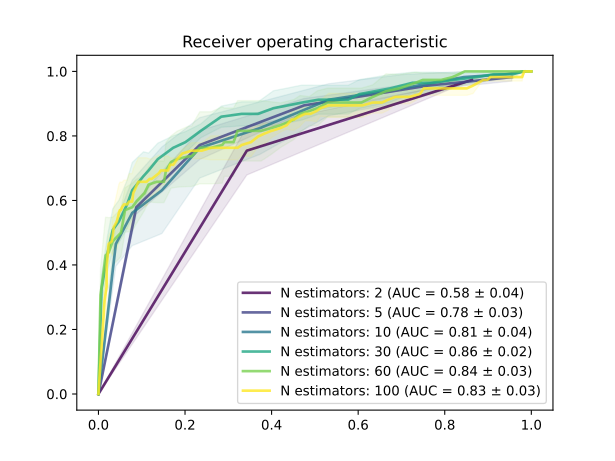

The data file committed next to this chart (first rows):
Number estimators, 2, 2, 2, 5, 5, 5, 10, 10, 10, 30, 30, 30, 60, 60, 60, 100, 100, 100
Probability, TPR, FPR, STD-tpr, TPR, FPR, STD-tpr, TPR, FPR, STD-tpr, TPR, FPR, STD-tpr, TPR, FPR, STD-tpr, TPR, FPR, STD-tpr
0.0, 0.9737, 0.8629, 0.0, 0.9825, 0.9551, 0.01241, 1.0, 0.9835, 0.0, 1.0, 1.0, 0.0, 1.0, 1.0, 0.0, 1.0, 1.0, 0.0
0.005, 0.9737, 0.8629, 0.0, 0.9825, 0.9551, 0.01241, 1.0, 0.9835, 0.0, 1.0, 1.0, 0.0, 1.0, 1.0, 0.0, 1.0, 1.0, 0.0
0.01, 0.9737, 0.8629, 0.0, 0.9825, 0.9551, 0.01241, 1.0, 0.9835, 0.0, 1.0, 1.0, 0.0, 1.0, 1.0, 0.0, 1.0, 0.9953, 0.0
0.015, 0.9737, 0.8629, 0.0, 0.9825, 0.9551, 0.01241, 1.0, 0.9835, 0.0, 1.0, 1.0, 0.0, 1.0, 1.0, 0.0, 1.0, 0.9953, 0.0
0.02, 0.9737, 0.8629, 0.0, 0.9825, 0.9551, 0.01241, 1.0, 0.9835, 0.0, 1.0, 1.0, 0.0, 1.0, 0.9976, 0.0, 1.0, 0.9953, 0.0
0.025, 0.9737, 0.8629, 0.0, 0.9825, 0.9551, 0.01241, 1.0, 0.9835, 0.0, 1.0, 1.0, 0.0, 1.0, 0.9976, 0.0, 1.0, 0.9953, 0.0
0.03, 0.9737, 0.8629, 0.0, 0.9825, 0.9551, 0.01241, 1.0, 0.9835, 0.0, 1.0, 1.0, 0.0, 1.0, 0.9976, 0.0, 1.0, 0.9953, 0.0
0.035, 0.9737, 0.8629, 0.0, 0.9825, 0.9551, 0.01241, 1.0, 0.9835, 0.0, 1.0, 0.9882, 0.0, 1.0, 0.9882, 0.0, 1.0, 0.9953, 0.0
0.04, 0.9737, 0.8629, 0.0, 0.9825, 0.9551, 0.01241, 1.0, 0.9835, 0.0, 1.0, 0.9882, 0.0, 1.0, 0.9882, 0.0, 1.0, 0.9953, 0.0
0.045, 0.9737, 0.8629, 0.0, 0.9825, 0.9551, 0.01241, 1.0, 0.9835, 0.0, 1.0, 0.9882, 0.0, 1.0, 0.9882, 0.0, 1.0, 0.9953, 0.0
0.05, 0.9737, 0.8629, 0.0, 0.9825, 0.9551, 0.01241, 1.0, 0.9835, 0.0, 1.0, 0.9882, 0.0, 1.0, 0.9882, 0.0, 1.0, 0.9905, 0.0
0.055, 0.9737, 0.8629, 0.0, 0.9825, 0.9551, 0.01241, 1.0, 0.9835, 0.0, 1.0, 0.9882, 0.0, 1.0, 0.9882, 0.0, 1.0, 0.9905, 0.0
0.06, 0.9737, 0.8629, 0.0, 0.9825, 0.9551, 0.01241, 1.0, 0.9835, 0.0, 1.0, 0.9882, 0.0, 1.0, 0.9882, 0.0, 1.0, 0.9882, 0.0
0.065, 0.9737, 0.8629, 0.0, 0.9825, 0.9551, 0.01241, 1.0, 0.9835, 0.0, 1.0, 0.9882, 0.0, 1.0, 0.9882, 0.0, 1.0, 0.9882, 0.0
0.07, 0.9737, 0.8629, 0.0, 0.9825, 0.9551, 0.01241, 1.0, 0.9835, 0.0, 1.0, 0.9811, 0.0, 1.0, 0.9858, 0.0, 1.0, 0.9858, 0.0
0.075, 0.9737, 0.8629, 0.0, 0.9825, 0.9551, 0.01241, 1.0, 0.9835, 0.0, 1.0, 0.9811, 0.0, 1.0, 0.9858, 0.0, 1.0, 0.9858, 0.0
0.08, 0.9737, 0.8629, 0.0, 0.9825, 0.9551, 0.01241, 1.0, 0.9835, 0.0, 1.0, 0.9811, 0.0, 1.0, 0.9858, 0.0, 1.0, 0.9858, 0.0
0.085, 0.9737, 0.8629, 0.0, 0.9825, 0.9551, 0.01241, 1.0, 0.9835, 0.0, 1.0, 0.9811, 0.0, 1.0, 0.9835, 0.0, 1.0, 0.9858, 0.0
0.09, 0.9737, 0.8629, 0.0, 0.9825, 0.9551, 0.01241, 1.0, 0.9835, 0.0, 1.0, 0.9811, 0.0, 1.0, 0.9835, 0.0, 1.0, 0.9835, 0.0
0.095, 0.9737, 0.8629, 0.0, 0.9825, 0.9551, 0.01241, 1.0, 0.9835, 0.0, 1.0, 0.9811, 0.0, 1.0, 0.9835, 0.0, 1.0, 0.9835, 0.0
0.1, 0.9737, 0.8629, 0.0, 0.9825, 0.9551, 0.01241, 0.9912, 0.9409, 0.01241, 0.9912, 0.9574, 0.01241, 1.0, 0.9764, 0.0, 0.9825, 0.9787, 0.01241
0.105, 0.9737, 0.8629, 0.0, 0.9825, 0.9551, 0.01241, 0.9912, 0.9409, 0.01241, 0.9912, 0.9574, 0.01241, 1.0, 0.9764, 0.0, 0.9825, 0.9787, 0.01241
0.11, 0.9737, 0.8629, 0.0, 0.9825, 0.9551, 0.01241, 0.9912, 0.9409, 0.01241, 0.9912, 0.9574, 0.01241, 1.0, 0.9764, 0.0, 0.9825, 0.9716, 0.01241
0.115, 0.9737, 0.8629, 0.0, 0.9825, 0.9551, 0.01241, 0.9912, 0.9409, 0.01241, 0.9912, 0.9574, 0.01241, 1.0, 0.9764, 0.0, 0.9825, 0.9716, 0.01241
0.12, 0.9737, 0.8629, 0.0, 0.9825, 0.9551, 0.01241, 0.9912, 0.9409, 0.01241, 0.9912, 0.9574, 0.01241, 1.0, 0.9622, 0.0, 0.9825, 0.9622, 0.01241
0.125, 0.9737, 0.8629, 0.0, 0.9825, 0.9551, 0.01241, 0.9912, 0.9409, 0.01241, 0.9912, 0.9574, 0.01241, 1.0, 0.9622, 0.0, 0.9825, 0.9622, 0.01241
0.13, 0.9737, 0.8629, 0.0, 0.9825, 0.9551, 0.01241, 0.9912, 0.9409, 0.01241, 0.9912, 0.9574, 0.01241, 1.0, 0.9622, 0.0, 0.9825, 0.9504, 0.01241
0.135, 0.9737, 0.8629, 0.0, 0.9825, 0.9551, 0.01241, 0.9912, 0.9409, 0.01241, 0.9912, 0.9125, 0.01241, 1.0, 0.9527, 0.0, 0.9825, 0.9504, 0.01241
0.14, 0.9737, 0.8629, 0.0, 0.9825, 0.9551, 0.01241, 0.9912, 0.9409, 0.01241, 0.9912, 0.9125, 0.01241, 1.0, 0.9527, 0.0, 0.9825, 0.9433, 0.01241
0.145, 0.9737, 0.8629, 0.0, 0.9825, 0.9551, 0.01241, 0.9912, 0.9409, 0.01241, 0.9912, 0.9125, 0.01241, 1.0, 0.9527, 0.0, 0.9825, 0.9433, 0.01241
0.15, 0.9737, 0.8629, 0.0, 0.9825, 0.9551, 0.01241, 0.9912, 0.9409, 0.01241, 0.9912, 0.9125, 0.01241, 1.0, 0.9433, 0.0, 0.9825, 0.9362, 0.01241
0.155, 0.9737, 0.8629, 0.0, 0.9825, 0.9551, 0.01241, 0.9912, 0.9409, 0.01241, 0.9912, 0.9125, 0.01241, 1.0, 0.9433, 0.0, 0.9825, 0.9362, 0.01241
0.16, 0.9737, 0.8629, 0.0, 0.9825, 0.9551, 0.01241, 0.9912, 0.9409, 0.01241, 0.9912, 0.9125, 0.01241, 1.0, 0.9433, 0.0, 0.9825, 0.9267, 0.01241
0.165, 0.9737, 0.8629, 0.0, 0.9825, 0.9551, 0.01241, 0.9912, 0.9409, 0.01241, 0.9912, 0.9125, 0.01241, 1.0, 0.9433, 0.0, 0.9825, 0.9267, 0.01241
0.17, 0.9737, 0.8629, 0.0, 0.9825, 0.9551, 0.01241, 0.9912, 0.9409, 0.01241, 0.9825, 0.8747, 0.01241, 1.0, 0.9362, 0.0, 0.9825, 0.9196, 0.01241
0.175, 0.9737, 0.8629, 0.0, 0.9825, 0.9551, 0.01241, 0.9912, 0.9409, 0.01241, 0.9825, 0.8747, 0.01241, 1.0, 0.9362, 0.0, 0.9825, 0.9196, 0.01241
0.18, 0.9737, 0.8629, 0.0, 0.9825, 0.9551, 0.01241, 0.9912, 0.9409, 0.01241, 0.9825, 0.8747, 0.01241, 1.0, 0.9362, 0.0, 0.9825, 0.9078, 0.01241
0.185, 0.9737, 0.8629, 0.0, 0.9825, 0.9551, 0.01241, 0.9912, 0.9409, 0.01241, 0.9825, 0.8747, 0.01241, 1.0, 0.9125, 0.0, 0.9825, 0.9078, 0.01241
0.19, 0.9737, 0.8629, 0.0, 0.9825, 0.9551, 0.01241, 0.9912, 0.9409, 0.01241, 0.9825, 0.8747, 0.01241, 1.0, 0.9125, 0.0, 0.9825, 0.9054, 0.01241
0.195, 0.9737, 0.8629, 0.0, 0.9825, 0.9551, 0.01241, 0.9912, 0.9409, 0.01241, 0.9825, 0.8747, 0.01241, 1.0, 0.9125, 0.0, 0.9825, 0.9054, 0.01241
0.2, 0.9737, 0.8629, 0.0, 0.9561, 0.7612, 0.01241, 0.9825, 0.844, 0.02481, 0.9737, 0.8203, 0.02149, 1.0, 0.8936, 0.0, 0.9737, 0.8983, 0.0
0.205, 0.9737, 0.8629, 0.0, 0.9561, 0.7612, 0.01241, 0.9825, 0.844, 0.02481, 0.9737, 0.8203, 0.02149, 1.0, 0.8936, 0.0, 0.9737, 0.8983, 0.0
0.21, 0.9737, 0.8629, 0.0, 0.9561, 0.7612, 0.01241, 0.9825, 0.844, 0.02481, 0.9737, 0.8203, 0.02149, 1.0, 0.8936, 0.0, 0.9737, 0.8889, 0.0
0.215, 0.9737, 0.8629, 0.0, 0.9561, 0.7612, 0.01241, 0.9825, 0.844, 0.02481, 0.9737, 0.8203, 0.02149, 1.0, 0.8936, 0.0, 0.9737, 0.8889, 0.0
0.22, 0.9737, 0.8629, 0.0, 0.9561, 0.7612, 0.01241, 0.9825, 0.844, 0.02481, 0.9737, 0.8203, 0.02149, 1.0, 0.8771, 0.0, 0.9561, 0.8652, 0.02481
0.225, 0.9737, 0.8629, 0.0, 0.9561, 0.7612, 0.01241, 0.9825, 0.844, 0.02481, 0.9737, 0.8203, 0.02149, 1.0, 0.8771, 0.0, 0.9561, 0.8652, 0.02481
0.23, 0.9737, 0.8629, 0.0, 0.9561, 0.7612, 0.01241, 0.9825, 0.844, 0.02481, 0.9737, 0.8203, 0.02149, 1.0, 0.8771, 0.0, 0.9474, 0.8511, 0.02149
0.235, 0.9737, 0.8629, 0.0, 0.9561, 0.7612, 0.01241, 0.9825, 0.844, 0.02481, 0.9649, 0.7707, 0.03282, 1.0, 0.8582, 0.0, 0.9474, 0.8511, 0.02149
0.24, 0.9737, 0.8629, 0.0, 0.9561, 0.7612, 0.01241, 0.9825, 0.844, 0.02481, 0.9649, 0.7707, 0.03282, 1.0, 0.8582, 0.0, 0.9474, 0.8487, 0.02149
0.245, 0.9737, 0.8629, 0.0, 0.9561, 0.7612, 0.01241, 0.9825, 0.844, 0.02481, 0.9649, 0.7707, 0.03282, 1.0, 0.8582, 0.0, 0.9474, 0.8487, 0.02149
0.25, 0.9737, 0.8629, 0.0, 0.9561, 0.7612, 0.01241, 0.9825, 0.844, 0.02481, 0.9649, 0.7707, 0.03282, 1.0, 0.8463, 0.0, 0.9474, 0.8392, 0.02149
0.255, 0.9737, 0.8629, 0.0, 0.9561, 0.7612, 0.01241, 0.9825, 0.844, 0.02481, 0.9649, 0.7707, 0.03282, 1.0, 0.8463, 0.0, 0.9474, 0.8392, 0.02149
0.26, 0.9737, 0.8629, 0.0, 0.9561, 0.7612, 0.01241, 0.9825, 0.844, 0.02481, 0.9649, 0.7707, 0.03282, 1.0, 0.8463, 0.0, 0.9474, 0.818, 0.02149
0.265, 0.9737, 0.8629, 0.0, 0.9561, 0.7612, 0.01241, 0.9825, 0.844, 0.02481, 0.9649, 0.7707, 0.03282, 1.0, 0.8463, 0.0, 0.9474, 0.818, 0.02149
0.27, 0.9737, 0.8629, 0.0, 0.9561, 0.7612, 0.01241, 0.9825, 0.844, 0.02481, 0.9649, 0.7258, 0.03282, 0.9825, 0.818, 0.01241, 0.9474, 0.8085, 0.02149
0.275, 0.9737, 0.8629, 0.0, 0.9561, 0.7612, 0.01241, 0.9825, 0.844, 0.02481, 0.9649, 0.7258, 0.03282, 0.9825, 0.818, 0.01241, 0.9474, 0.8085, 0.02149
0.28, 0.9737, 0.8629, 0.0, 0.9561, 0.7612, 0.01241, 0.9825, 0.844, 0.02481, 0.9649, 0.7258, 0.03282, 0.9825, 0.818, 0.01241, 0.9474, 0.7825, 0.02149
0.285, 0.9737, 0.8629, 0.0, 0.9561, 0.7612, 0.01241, 0.9825, 0.844, 0.02481, 0.9649, 0.7258, 0.03282, 0.9737, 0.792, 0.02149, 0.9474, 0.7825, 0.02149
0.29, 0.9737, 0.8629, 0.0, 0.9561, 0.7612, 0.01241, 0.9825, 0.844, 0.02481, 0.9649, 0.7258, 0.03282, 0.9737, 0.792, 0.02149, 0.9474, 0.7778, 0.02149
... 142 more rows
